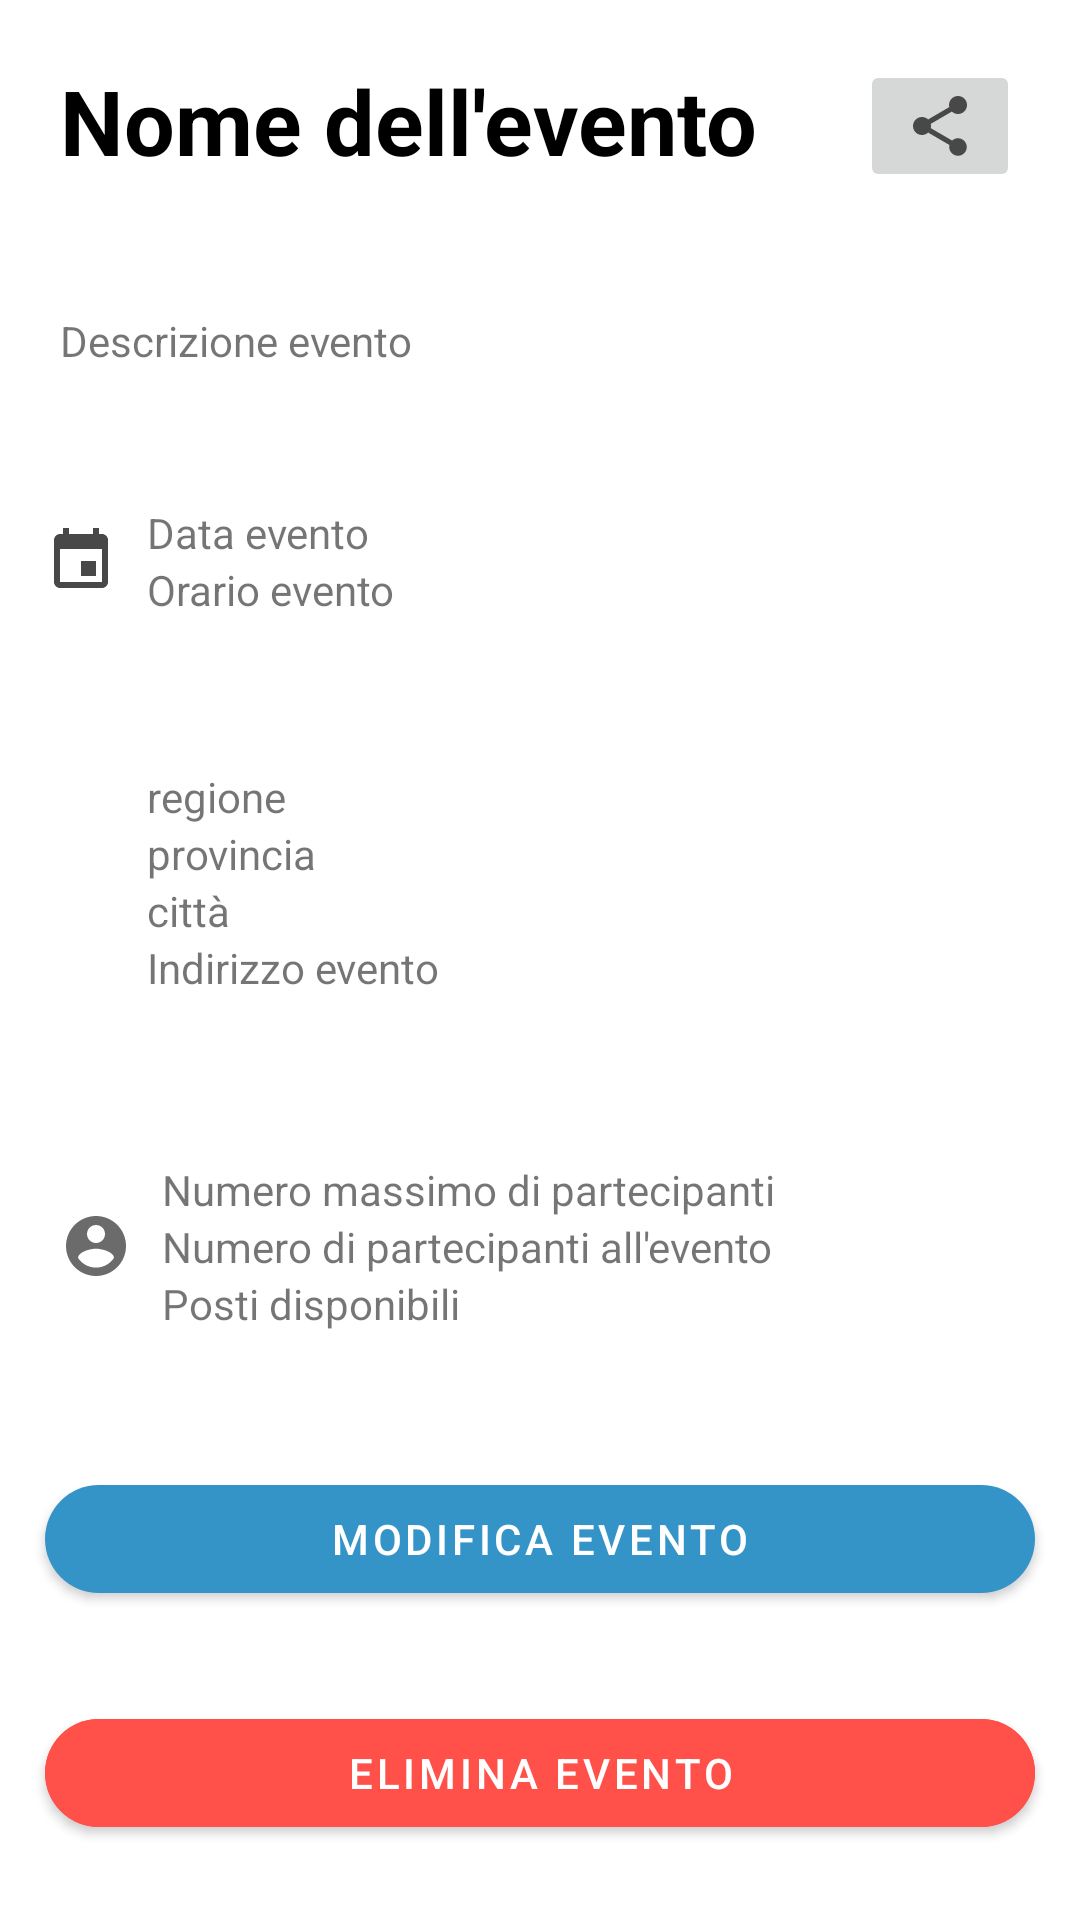

Write the Android layout XML for this screen, with the resource values it uses.
<!-- AndroidManifest.xml: application theme AppTheme -->
<!-- res/layout/fragment_profilo_evento_admin.xml -->
<?xml version="1.0" encoding="utf-8"?>
<ScrollView xmlns:android="http://schemas.android.com/apk/res/android"
    xmlns:app="http://schemas.android.com/apk/res-auto"
    xmlns:tools="http://schemas.android.com/tools"
    android:layout_marginBottom="60dp"
    android:layout_width="fill_parent"
    android:layout_height="wrap_content"
    android:layout_weight="1"
    tools:context="com.batsoftware.contagiapp.eventi.ProfiloEventoAdminFragment">

<LinearLayout
    android:layout_width="match_parent"
    android:layout_height="match_parent"
    android:orientation="vertical">

    <ImageView
        android:id="@+id/imgProfiloEventoAdmin"
        android:layout_width="match_parent"
        android:layout_height="wrap_content"
        android:maxHeight="250dp"
        android:adjustViewBounds="true" />



    <LinearLayout
        android:layout_width="match_parent"
        android:layout_height="wrap_content"
        android:padding="20dp"
        android:orientation="horizontal">

        <TextView
            android:id="@+id/tvNomeEventoAdmin"
            android:layout_width="match_parent"
            android:layout_height="wrap_content"
            android:layout_marginRight="15dp"
            android:layout_weight="1"
            android:text="@string/event_name"
            android:textColor="@color/black"
            android:textSize="30dp"
            android:textStyle="bold" />

        <ImageButton
            android:id="@+id/btnShareAdmin"
            android:layout_width="match_parent"
            android:layout_height="wrap_content"
            android:layout_alignParentTop="true"
            android:layout_alignParentRight="true"
            android:layout_weight="5"
            android:src="@drawable/ic_baseline_share_24" />

    </LinearLayout>

    <TextView
        android:id="@+id/tvDescrEventoAdmin"
        android:layout_width="match_parent"
        android:layout_height="wrap_content"
        android:padding="20dp"
        android:text="@string/event_description" />

    <LinearLayout
        android:layout_width="match_parent"
        android:layout_height="wrap_content"
        android:orientation="horizontal"
        android:padding="15dp">

        <ImageView
            android:layout_width="24dp"
            android:layout_height="24dp"
            android:layout_gravity="center"
            android:src="@drawable/ic_baseline_event_24">
        </ImageView>

        <LinearLayout
            android:layout_width="match_parent"
            android:layout_height="wrap_content"
            android:padding="10dp"
            android:orientation="vertical">

            <TextView
                android:id="@+id/tvDataEventoAdmin"
                android:layout_width="match_parent"
                android:layout_height="wrap_content"
                android:text="@string/event_date" />

            <TextView
                android:id="@+id/tvOrarioEventoAdmin"
                android:layout_width="match_parent"
                android:layout_height="wrap_content"
                android:text="@string/event_time" />

        </LinearLayout>



    </LinearLayout>

    <LinearLayout
        android:layout_width="match_parent"
        android:layout_height="wrap_content"
        android:orientation="horizontal"
        android:padding="15dp">

        <ImageView
            android:layout_width="24dp"
            android:layout_height="24dp"
            android:layout_gravity="center"
            android:src="@drawable/ic_baseline_location_on_24">
        </ImageView>

        <LinearLayout
            android:layout_width="match_parent"
            android:layout_height="wrap_content"
            android:padding="10dp"
            android:orientation="vertical">

            <TextView
                android:id="@+id/tvRegioneEventoAdmin"
                android:layout_width="match_parent"
                android:layout_height="wrap_content"
                android:text="@string/region" />

            <TextView
                android:id="@+id/tvProvinciaEventoAdmin"
                android:layout_width="match_parent"
                android:layout_height="wrap_content"
                android:text="@string/province" />

            <TextView
                android:id="@+id/tvCittaEventoAdmin"
                android:layout_width="match_parent"
                android:layout_height="wrap_content"
                android:text="@string/city" />

            <TextView
                android:id="@+id/tvIndirizzoEventoAdmin"
                android:layout_width="match_parent"
                android:layout_height="wrap_content"
                android:text="@string/event_address" />

        </LinearLayout>

    </LinearLayout>

    <LinearLayout
            android:layout_width="match_parent"
            android:layout_height="wrap_content"
            android:orientation="horizontal"
            android:padding="20dp">

            <ImageView
                android:layout_width="24dp"
                android:layout_height="24dp"
                android:layout_gravity="center"
                android:src="@drawable/ic_baseline_account_circle_24_gray">
            </ImageView>

            <LinearLayout
                android:layout_width="match_parent"
                android:layout_height="wrap_content"
                android:padding="10dp"
                android:orientation="vertical">

                <TextView
                    android:id="@+id/num_partecipanti_max"
                    android:layout_width="match_parent"
                    android:layout_height="wrap_content"
                    android:text="@string/maximum_number_of_participants" />

                <TextView
                    android:id="@+id/num_partecipanti"
                    android:layout_width="match_parent"
                    android:layout_height="wrap_content"
                    android:text="@string/number_of_participants" />

                <TextView
                    android:id="@+id/posti_disponibili"
                    android:layout_width="match_parent"
                    android:layout_height="wrap_content"
                    android:text="@string/available_places" />

            </LinearLayout>
    </LinearLayout>

    <androidx.recyclerview.widget.RecyclerView
        android:id="@+id/rvPartecipantiProfiloEventoAdmin"
        android:layout_width="match_parent"
        android:layout_height="wrap_content"
        tools:listitem="@layout/user_row"/>

    <com.google.android.material.button.MaterialButton
        android:id="@+id/btnModificaEvento"
        android:layout_width="match_parent"
        android:layout_height="wrap_content"
        android:layout_margin="15dp"
        android:text="@string/modify_event"
        app:cornerRadius="20dp" />

    <com.google.android.material.button.MaterialButton
        android:id="@+id/btnEliminaEvento"
        android:layout_width="match_parent"
        android:layout_height="wrap_content"
        android:layout_margin="15dp"
        android:backgroundTint="@color/red"
        android:text="@string/delete_event"
        app:cornerRadius="20dp" />
</LinearLayout>

</ScrollView>
<!-- res/layout/user_row.xml (included above) -->
<?xml version="1.0" encoding="utf-8"?>
<LinearLayout xmlns:android="http://schemas.android.com/apk/res/android"
    android:layout_width="match_parent"
    android:layout_height="wrap_content"
    android:orientation="vertical"
    xmlns:tools="http://schemas.android.com/tools"
    xmlns:app="http://schemas.android.com/apk/res-auto">

    <com.google.android.material.card.MaterialCardView
        android:layout_width="match_parent"
        android:layout_height="wrap_content"
        app:cardCornerRadius="10dp"
        app:cardElevation="6dp"
        android:layout_margin="8dp"
        android:clickable="true">

        <LinearLayout
            android:layout_width="match_parent"
            android:layout_height="wrap_content"
            android:orientation="horizontal"
            android:padding="16dp">

            <androidx.cardview.widget.CardView
                android:layout_width="wrap_content"
                android:layout_height="wrap_content"
                android:orientation="vertical"
                app:cardCornerRadius="100dp"
                app:cardElevation="0dp">

                <ImageView
                    android:id="@+id/imgUser"
                    android:layout_width="50dp"
                    android:layout_height="50dp"
                    android:src="@drawable/ic_baseline_account_circle_24_gray"/>

            </androidx.cardview.widget.CardView>


            <TextView
                android:id="@+id/tvNameUser"
                android:layout_width="wrap_content"
                android:layout_height="wrap_content"
                android:layout_gravity="center"
                android:paddingLeft="10dp"
                android:paddingRight="5dp"
                android:textColor="@color/black"
                tools:text="@string/name" />

            <TextView
                android:id="@+id/tvSurnameUser"
                android:layout_width="wrap_content"
                android:layout_height="wrap_content"
                android:layout_gravity="center"
                android:paddingRight="5dp"
                android:textColor="@color/black"
                tools:text="@string/surname" />

            <TextView
                android:id="@+id/tvAgeUser"
                android:layout_width="match_parent"
                android:layout_height="wrap_content"
                android:layout_gravity="center"
                android:gravity="end"
                android:paddingRight="5dp"
                tools:text="@string/years" />


        </LinearLayout>

    </com.google.android.material.card.MaterialCardView>



</LinearLayout>
<!-- resources referenced by this layout -->
<resources>
  <color name="black">#000000</color>
  <color name="red">#ff504a</color>
  <!-- drawable ic_baseline_account_circle_24_gray (drawable) -->
  <vector android:alpha="0.81" android:height="24dp"
      android:tint="#484848" android:viewportHeight="24"
      android:viewportWidth="24" android:width="24dp" xmlns:android="http://schemas.android.com/apk/res/android">
      <path android:fillColor="@android:color/white" android:pathData="M12,2C6.48,2 2,6.48 2,12s4.48,10 10,10 10,-4.48 10,-10S17.52,2 12,2zM12,5c1.66,0 3,1.34 3,3s-1.34,3 -3,3 -3,-1.34 -3,-3 1.34,-3 3,-3zM12,19.2c-2.5,0 -4.71,-1.28 -6,-3.22 0.03,-1.99 4,-3.08 6,-3.08 1.99,0 5.97,1.09 6,3.08 -1.29,1.94 -3.5,3.22 -6,3.22z"/>
  </vector>
  <!-- drawable ic_baseline_event_24 (drawable) -->
  <vector android:height="24dp" android:tint="#484848"
      android:viewportHeight="24" android:viewportWidth="24"
      android:width="24dp" xmlns:android="http://schemas.android.com/apk/res/android">
      <path android:fillColor="@android:color/white" android:pathData="M17,12h-5v5h5v-5zM16,1v2L8,3L8,1L6,1v2L5,3c-1.11,0 -1.99,0.9 -1.99,2L3,19c0,1.1 0.89,2 2,2h14c1.1,0 2,-0.9 2,-2L21,5c0,-1.1 -0.9,-2 -2,-2h-1L18,1h-2zM19,19L5,19L5,8h14v11z"/>
  </vector>
  <!-- drawable ic_baseline_share_24 (drawable) -->
  <vector android:height="24dp" android:tint="#484848"
      android:viewportHeight="24" android:viewportWidth="24"
      android:width="24dp" xmlns:android="http://schemas.android.com/apk/res/android">
      <path android:fillColor="@android:color/white" android:pathData="M18,16.08c-0.76,0 -1.44,0.3 -1.96,0.77L8.91,12.7c0.05,-0.23 0.09,-0.46 0.09,-0.7s-0.04,-0.47 -0.09,-0.7l7.05,-4.11c0.54,0.5 1.25,0.81 2.04,0.81 1.66,0 3,-1.34 3,-3s-1.34,-3 -3,-3 -3,1.34 -3,3c0,0.24 0.04,0.47 0.09,0.7L8.04,9.81C7.5,9.31 6.79,9 6,9c-1.66,0 -3,1.34 -3,3s1.34,3 3,3c0.79,0 1.5,-0.31 2.04,-0.81l7.12,4.16c-0.05,0.21 -0.08,0.43 -0.08,0.65 0,1.61 1.31,2.92 2.92,2.92 1.61,0 2.92,-1.31 2.92,-2.92s-1.31,-2.92 -2.92,-2.92z"/>
  </vector>
  <string name="available_places">Posti disponibili </string>
  <string name="city">città</string>
  <string name="delete_event">Elimina evento </string>
  
      //fragment_profilo_gruppo
  <string name="event_address">Indirizzo evento</string>
  <string name="event_date">Data evento</string>
  <string name="event_description">Descrizione evento</string>
  <string name="event_name">Nome dell\'evento</string>
  <string name="event_time">Orario evento</string>
  <string name="maximum_number_of_participants">Numero massimo di partecipanti</string>
  <string name="modify_event">Modifica evento </string>
  <string name="name">nome</string>
  <string name="number_of_participants">Numero di partecipanti all\'evento </string>
  <string name="province">provincia</string>
  <string name="region">regione</string>
  <string name="surname">cognome</string>
  <string name="years">Anni</string>
  
      //bottom_navigation
  <style name="AppTheme" parent="Theme.MaterialComponents.Light">
          
          <item name="colorPrimary">@color/colorPrimary</item>
          <item name="colorPrimaryDark">@color/colorPrimaryDark</item>
          <item name="colorAccent">@color/colorAccent</item>
          <item name="actionMenuTextColor">@color/white</item>
      </style>
  <color name="colorPrimary">#3594c7</color>
  <color name="colorPrimaryDark">#2b4971</color>
  <color name="colorAccent">#16dcfa</color>
  <color name="white">#ffff</color>
</resources>
